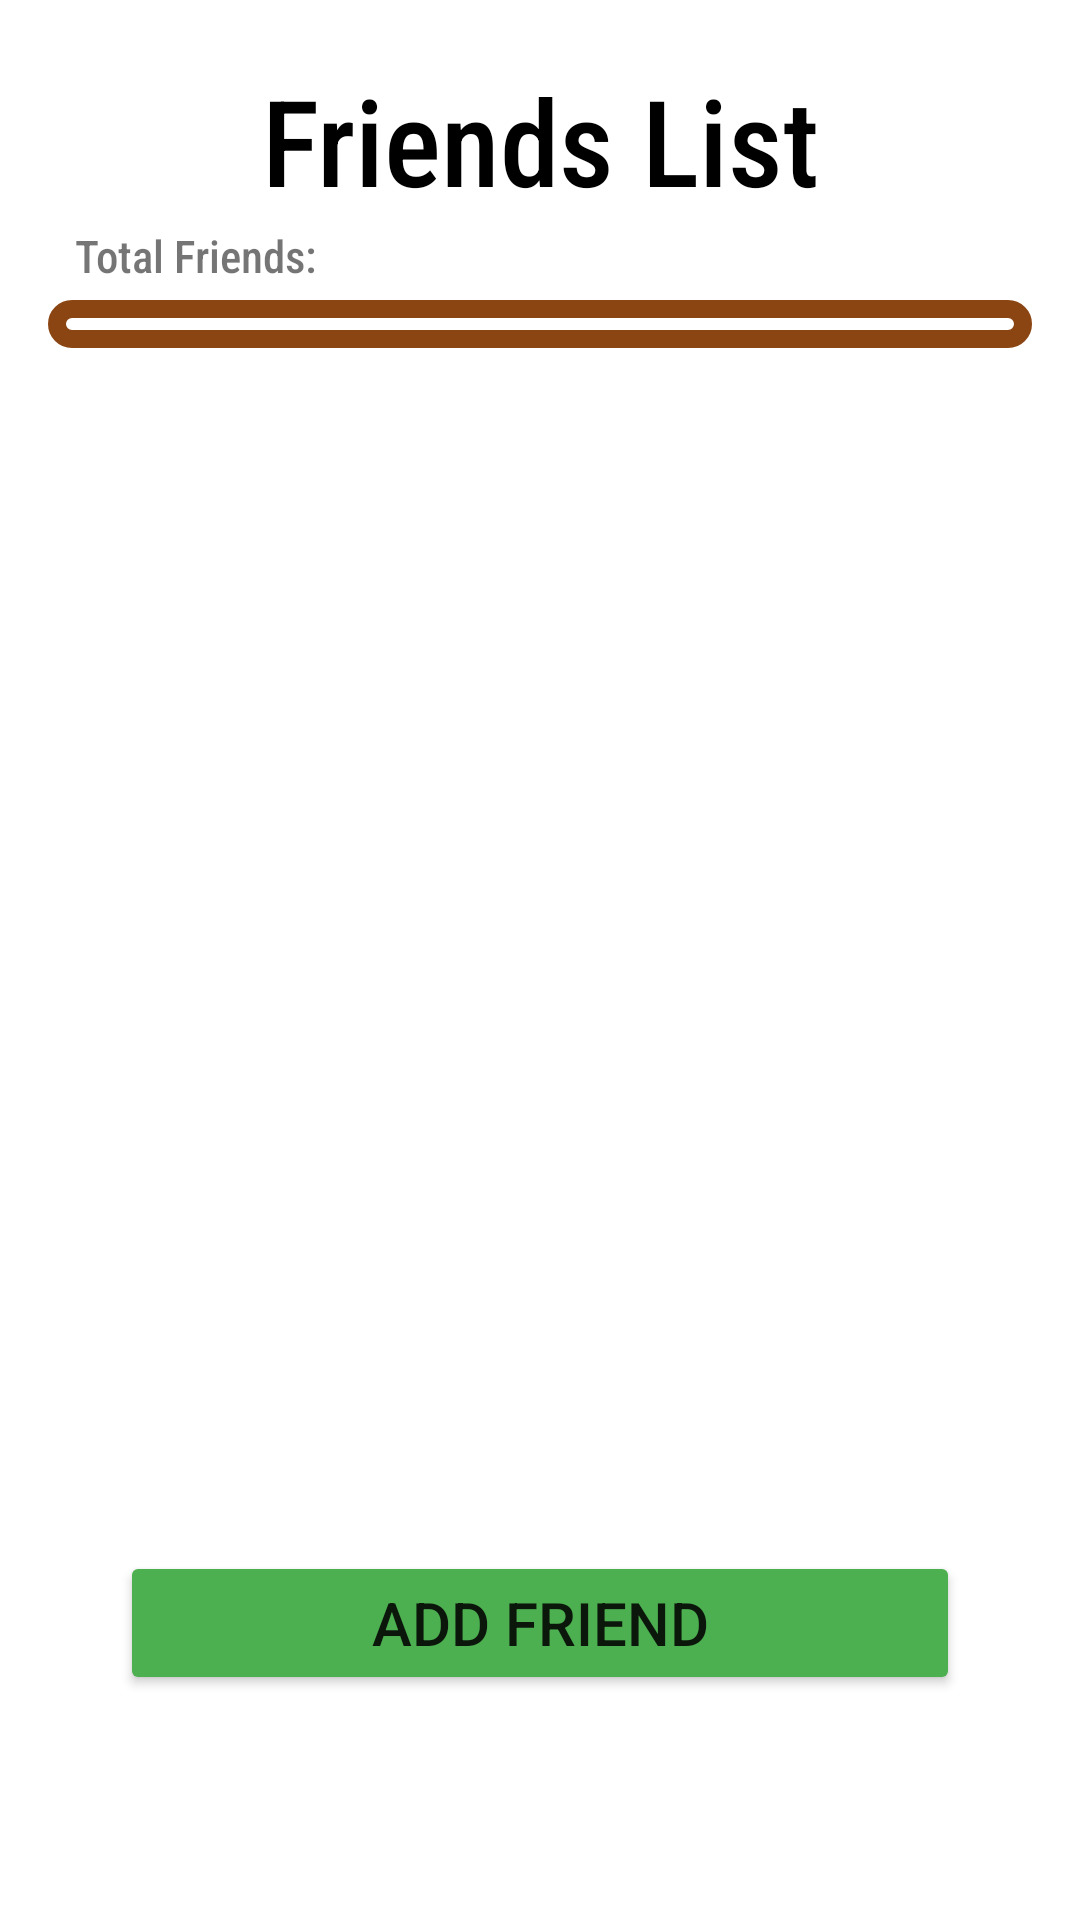

This screen was rendered from an Android layout file. Write that file and the resources it references.
<!-- AndroidManifest.xml: application theme Theme.Devs_hackathon_2023 -->
<!-- res/layout/fragment_social.xml -->
<?xml version="1.0" encoding="utf-8"?>
<FrameLayout xmlns:android="http://schemas.android.com/apk/res/android"
    xmlns:tools="http://schemas.android.com/tools"
    android:layout_width="match_parent"
    android:layout_height="match_parent"
    tools:context=".fragments.Social">

    <TextView
        android:id="@+id/FriendText"
        android:layout_width="match_parent"
        android:layout_height="wrap_content"
        android:text="Friends List"
        android:textAlignment="center"
        android:layout_marginTop="20dp"
        android:textColor="@color/black"
        android:fontFamily="sans-serif-condensed-medium"
        android:textSize="40dp">
    </TextView>

    <ImageView
        android:id="@+id/leaderboard"
        android:layout_width="50dp"
        android:layout_height="50dp"
        android:layout_marginEnd="16dp"
        android:layout_marginTop="15dp"
        android:src= "@drawable/trophy"
        android:layout_gravity="end"
        ></ImageView>

    <TextView
        android:id="@+id/totalFriends"
        android:layout_width="wrap_content"
        android:layout_height="wrap_content"
        android:text="Total Friends: "
        android:fontFamily="sans-serif-condensed-medium"
        android:textSize="15sp"
        android:layout_marginTop="75dp"
        android:layout_marginStart="25dp"
        ></TextView>


    <ListView
        android:id="@+id/friendList"
        android:layout_width="wrap_content"
        android:layout_height="wrap_content"
        android:layout_marginTop="100dp"
        android:layout_marginLeft="16dp"
        android:layout_marginRight="16dp"
        android:layout_marginBottom="130dp"
        android:paddingStart="8dp"
        android:paddingEnd="8dp"
        android:paddingTop="8dp"
        android:paddingBottom="8dp"
        android:background="@drawable/friends_border"
        ></ListView>

    <Button
        android:id= "@+id/AddFriend"
        android:layout_width="match_parent"
        android:layout_height="wrap_content"
        android:layout_marginBottom="75dp"
        android:layout_marginStart="40dp"
        android:layout_marginEnd="40dp"
        android:layout_gravity="bottom"
        android:backgroundTint = "#4CAF50"
        android:text="Add Friend"
        android:textSize="20sp"
        ></Button>

</FrameLayout>
<!-- resources referenced by this layout -->
<resources>
  <!-- drawable friends_border (drawable) -->
  <shape xmlns:android="http://schemas.android.com/apk/res/android">
      <solid android:color="@android:color/transparent" />
      <stroke
          android:color="#8B4513"
          android:width="6dp" />   
          <corners android:radius="8dp" /> 
  </shape>
  <style name="Theme.Devs_hackathon_2023" parent="Theme.MaterialComponents.DayNight.DarkActionBar">
          
          <item name="colorPrimary">@color/purple_500</item>
          <item name="colorPrimaryVariant">@color/purple_700</item>
          <item name="colorOnPrimary">@color/white</item>
          
          <item name="colorSecondary">@color/teal_200</item>
          <item name="colorSecondaryVariant">@color/teal_700</item>
          <item name="colorOnSecondary">@color/black</item>
          
          <item name="android:statusBarColor">?attr/colorPrimaryVariant</item>
          
      </style>
  <!-- not gathered from this repository: default colours our renderer supplied (Android Studio template values) -->
  <color name="purple_500">#FF6200EE</color>
  <color name="purple_700">#FF3700B3</color>
  <color name="teal_200">#FF03DAC5</color>
  <color name="teal_700">#FF018786</color>
  <color name="black">#FF000000</color>
  <color name="white">#FFFFFFFF</color>
</resources>
